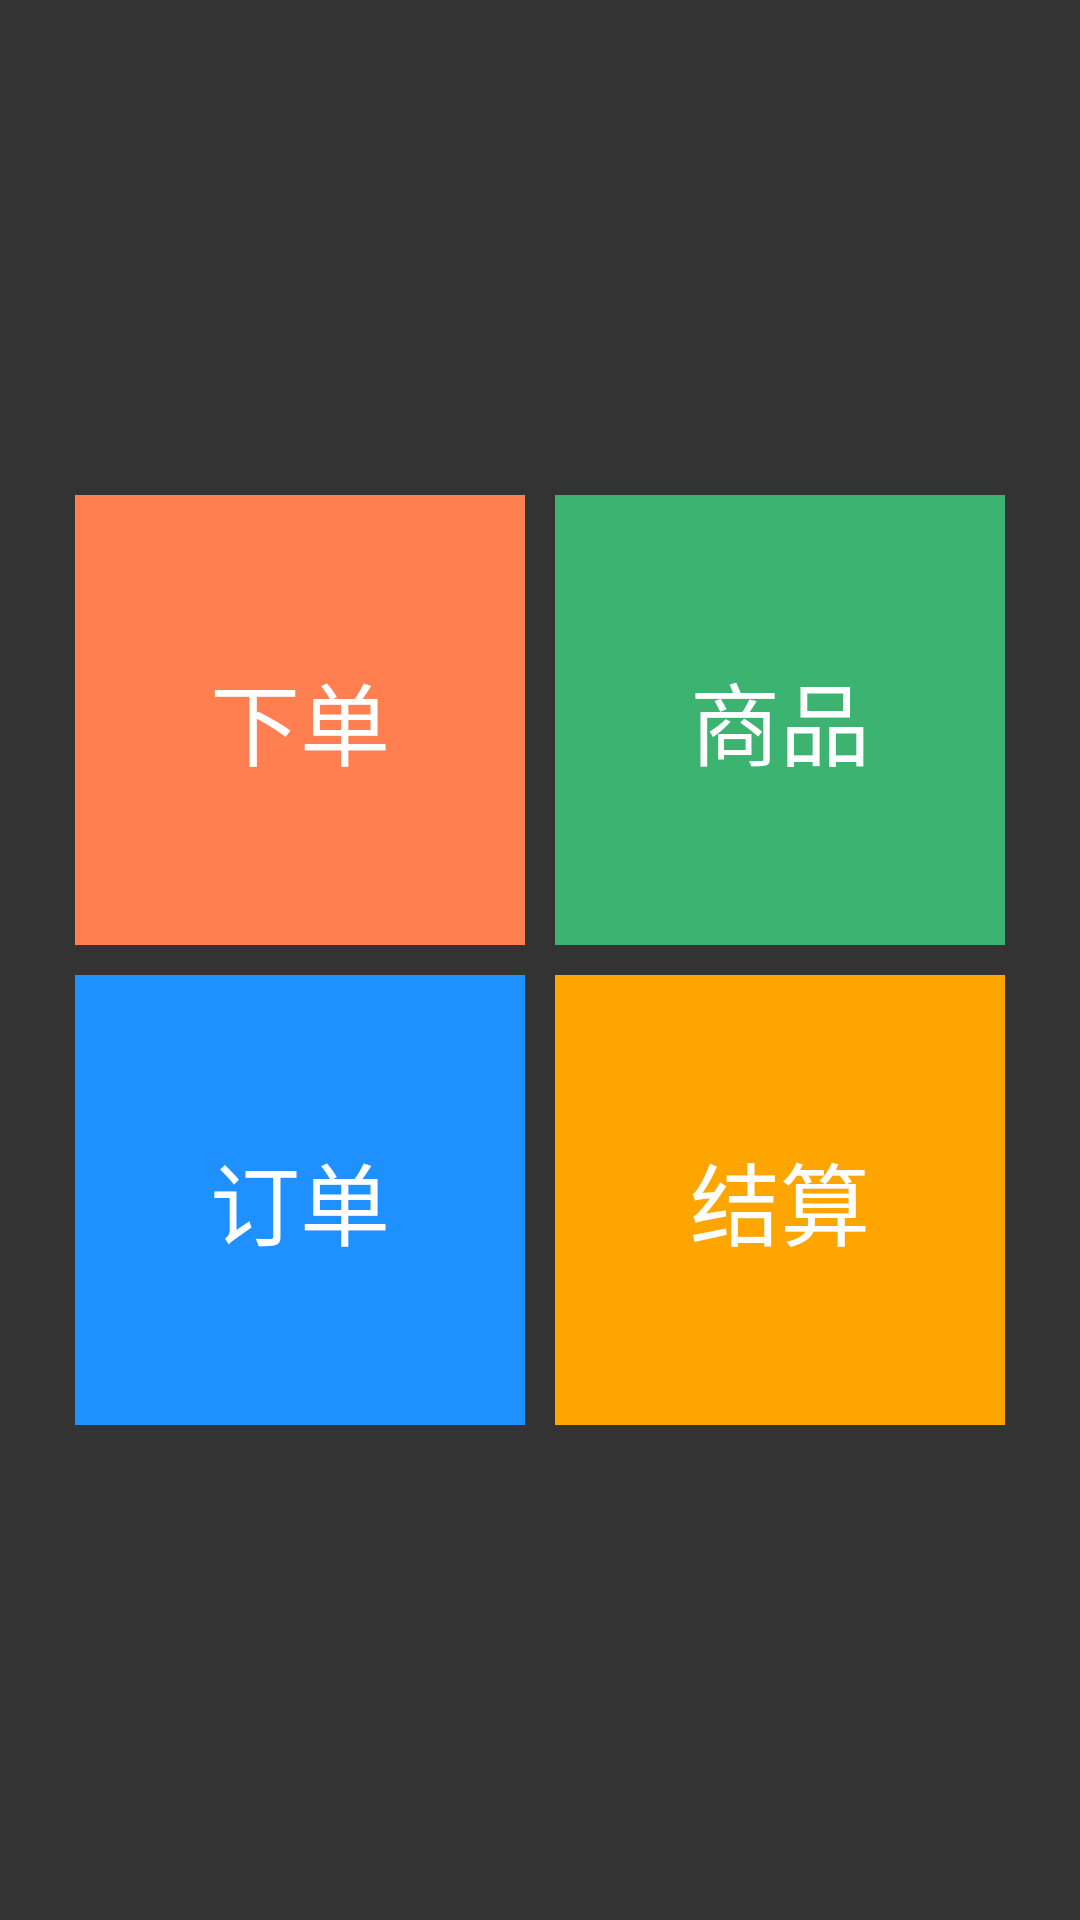

Layout XML and referenced resources for this Android screen:
<!-- AndroidManifest.xml: application theme AppTheme -->
<!-- res/layout/activity_main.xml -->
<?xml version="1.0" encoding="utf-8"?>
<RelativeLayout xmlns:android="http://schemas.android.com/apk/res/android"
    xmlns:app="http://schemas.android.com/apk/res-auto"
    xmlns:tools="http://schemas.android.com/tools"
    android:layout_width="match_parent"
    android:layout_height="match_parent"
    android:background="#333333"
    android:gravity="center"
    tools:context="com.big.simplecash.MainActivity">


    <TextView
        android:id="@+id/item_1"
        style="@style/naviTheme"
        android:background="#ff7f50"
        android:text="下单" />

    <TextView
        android:id="@+id/item_2"
        style="@style/naviTheme"
        android:layout_alignTop="@id/item_1"
        android:layout_marginLeft="10dp"
        android:layout_toRightOf="@id/item_1"
        android:background="#3CB371"
        android:text="商品" />

    <TextView
        android:id="@+id/item_3"
        style="@style/naviTheme"
        android:layout_below="@id/item_1"
        android:layout_marginTop="10dp"
        android:background="#1E90FF"
        android:text="订单" />

    <TextView
        android:id="@+id/item_4"
        style="@style/naviTheme"
        android:layout_alignLeft="@id/item_2"
        android:layout_alignTop="@id/item_3"
        android:background="#FFA500"
        android:text="结算" />


</RelativeLayout>
<!-- resources referenced by this layout -->
<resources>
  <style name="naviTheme">
          <item name="android:layout_width">150dp</item>
          <item name="android:layout_height">150dp</item>
          <item name="android:textColor">#fff</item>
          <item name="android:textSize">30dp</item>
          <item name="android:gravity">center</item>
      </style>
  <style name="AppTheme" parent="Theme.AppCompat.Light.DarkActionBar">
          
          <item name="colorPrimary">#333333</item>
          <item name="colorPrimaryDark">#333333</item>
          <item name="colorAccent">@color/colorAccent</item>
          <item name="windowNoTitle">true</item>
      </style>
  <color name="colorAccent">#FF4081</color>
</resources>
